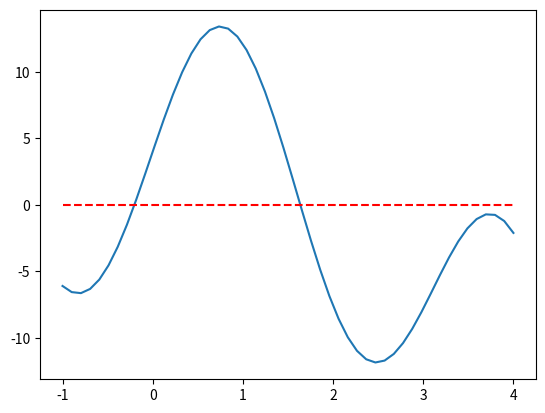

Recreate this plot in Python.
#!/usr/bin/env python3
# -*- coding: utf-8 -*-
"""
Created on Mon Dec  5 15:38:16 2016

@author: becker
"""

import numpy as np
import matplotlib.pyplot as plt
from scipy import linalg


#----------------------------------------------------------------------
def backtracking(computeResidual, x0, dx, resfirst, nit=50, omega=0.5, c=0.1, firststep=1.0, verbose=False):
    step = firststep
    x = x0 + step*dx
    res = computeResidual(x)
    resnorm = linalg.norm(res)
    it = 0
    if verbose:
        print("{} {:>3} {:^10} {:^10}  {:^9}".format("bt", "it", "resnorm", "resfirst", "step"))
        print("{} {:3} {:10.3e} {:10.3e}  {:9.2e}".format("bt", it, resnorm, resfirst, step))
    while resnorm > (1-c*step)*resfirst and it<nit:
        it += 1
        step *= omega
        x = x0 + step * dx
        res = computeResidual(x)
        resnorm = linalg.norm(res)
        if verbose:
            print("{} {:3} {:10.3e}  {:9.2e}".format("bt", it, resnorm, step))
    return x, res, resnorm, step, it

#----------------------------------------------------------------------
def newton(x, computeResidual, computeUpdate=None, nit=50, atol=1e-14, rtol=1e-10, atoldx=1e-14, rtoldx=1e-10, divx=1e8, firststep=1.0, verbose=False, jac=None):
    """
    Aims to solve F(x) = 0
    computeResidual: -F(x)
    computeUpdate: gets dx from F'(x) dx =  res
    """
    x = np.asarray(x)
    assert x.ndim == 1
    n = x.shape[0]
    if not computeUpdate:
        assert jac
    xnorm = linalg.norm(x)
    dxnorm = xnorm
    res = computeResidual(x)
    resnorm = linalg.norm(res)
    tol = max(atol, rtol*resnorm)
    toldx = max(atoldx, rtoldx*xnorm)
    it = 0
    if verbose:
        print("{} {:>3} {:^10} {:^10} {:^10} {:^9}".format("newton", "it", "|x|", "|dx|", '|r|', 'step'))
        print("{} {:3} {:10.3e} {:^10} {:10.3e} {:^9}".format("newton", it, xnorm, 3*'-', resnorm, 3*'-'))
    while( (resnorm>tol or dxnorm>toldx) and it < nit):
        it += 1
        if not computeUpdate:
            J = jac(x)
            dx = linalg.solve(J, res)
        else:
            dx = computeUpdate(res, x)
        dxnorm = linalg.norm(dx)
        x, res, resnorm, step, itbt = backtracking(computeResidual, x, dx, resnorm, firststep=firststep)
        xnorm = linalg.norm(x)
        if verbose:
            print("{} {:3} {:10.3e} {:10.3e} {:10.3e} {:9.2e}".format("newton", it, xnorm, dxnorm, resnorm, step))
        if xnorm >= divx:
            return (x, nit)
    return (x,it)


# ------------------------------------------------------ #

if __name__ == '__main__':
    f = lambda x: 10.0 * np.sin(2.0 * x) + 4.0 - x * x
    df = lambda x: 20.0 * np.cos(2.0 * x) - 2.0 * x
    # f = lambda x: x**2 -11
    # df = lambda x: 2.0 * x
    def residual(x):
        return -f(x)
    def update(r, x):
        return r/df(x)
    x0 = [3.]
    info = newton(x0, residual, jac=df, verbose=True)
    info2 = newton(x0, residual, computeUpdate=update, verbose=True)
    print(('info=', info))
    assert info==info2
    x = np.linspace(-1., 4.0)
    plt.plot(x, f(x), [x[0], x[-1]], [0,0], '--r')
    plt.show()
